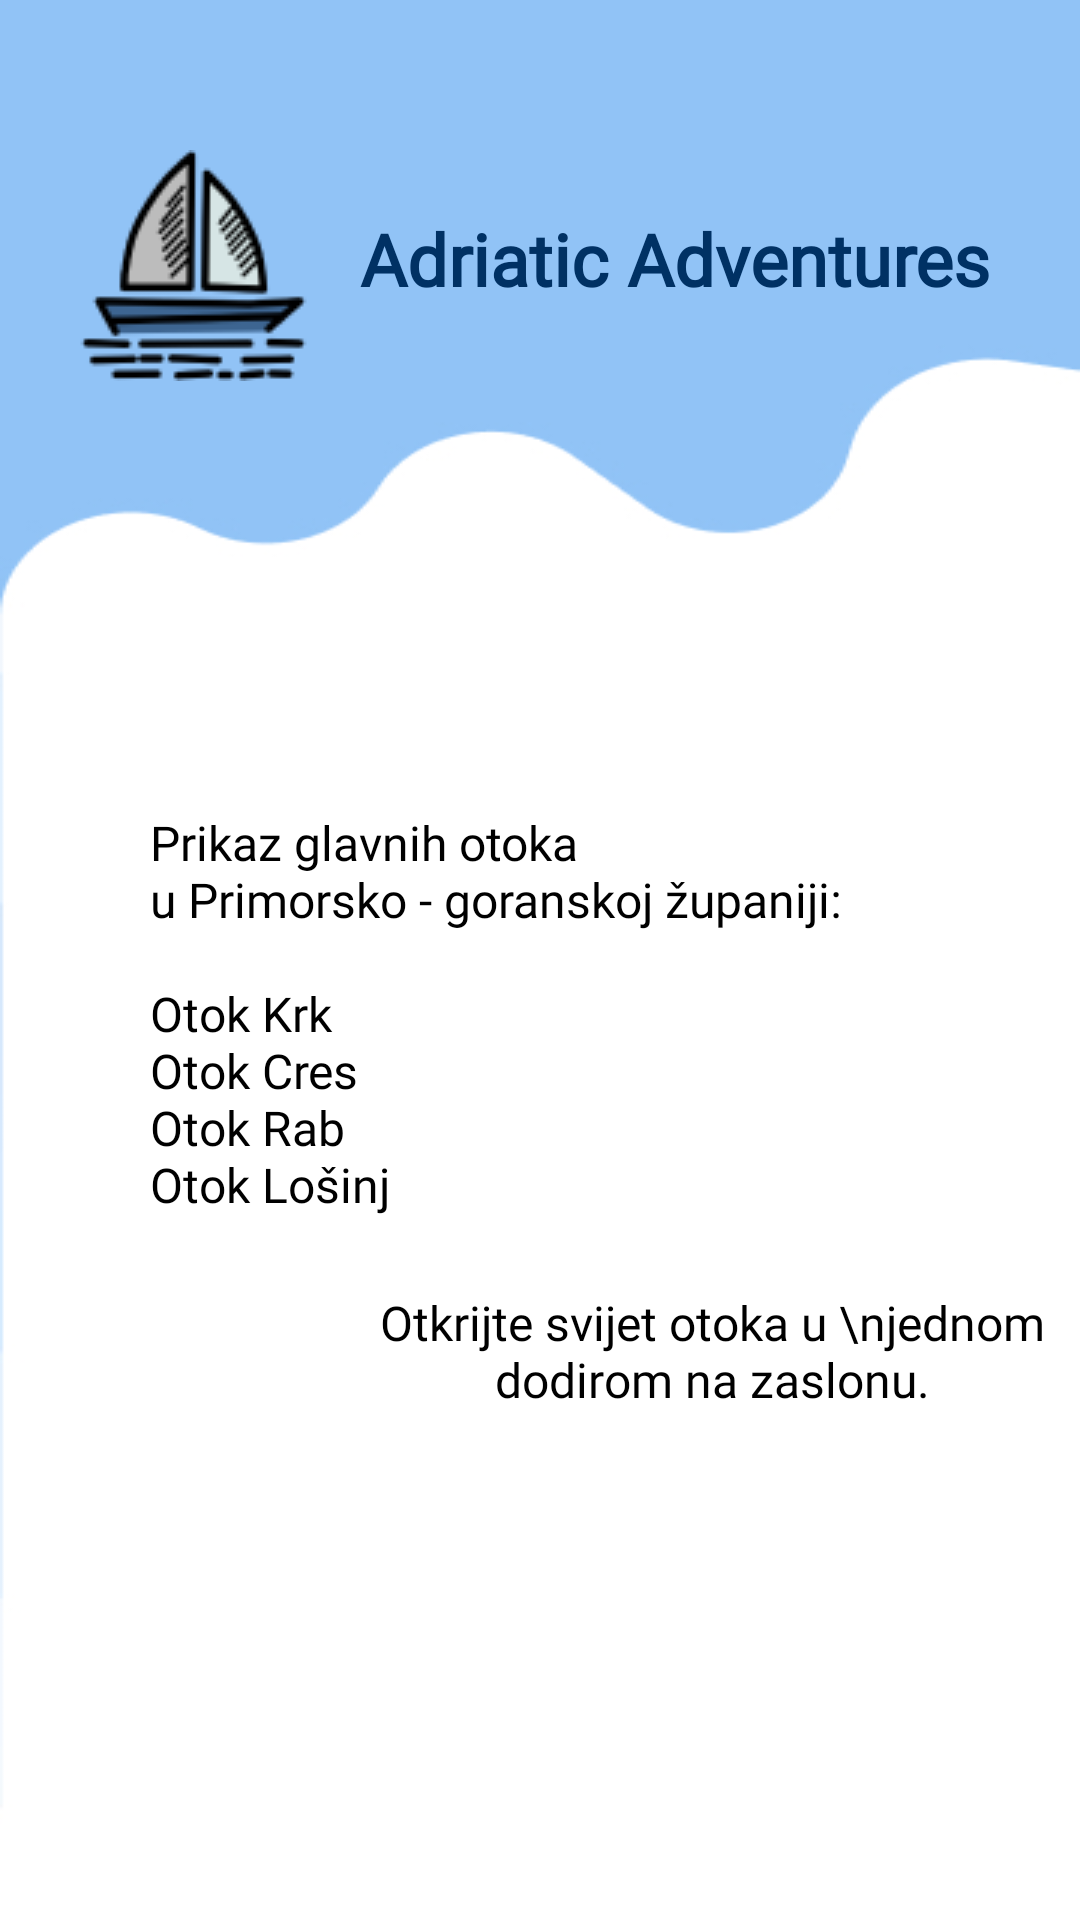

Here is an Android app screen rendered from its layout file. Give the layout XML and the strings, colors and styles it references.
<!-- AndroidManifest.xml: application theme Theme.AdriaticAdventures -->
<!-- res/layout/fragment_pocetni.xml -->
<?xml version="1.0" encoding="utf-8"?>
<RelativeLayout xmlns:android="http://schemas.android.com/apk/res/android"
    xmlns:app="http://schemas.android.com/apk/res-auto"
    xmlns:tools="http://schemas.android.com/tools"
    android:layout_width="match_parent"
    android:layout_height="match_parent"
    android:background="@drawable/pocetna_bg"
    tools:context=".ui.pocetna.pocetniFragment" >

    <ImageView
        android:id="@+id/imageView2"
        android:layout_width="wrap_content"
        android:layout_height="wrap_content"
        android:src="@drawable/logo"
        android:layout_marginTop="50dp"
        android:layout_marginStart="25dp" />

    <TextView
        android:id="@+id/txt_aa"
        android:layout_width="wrap_content"
        android:layout_height="wrap_content"
        android:layout_marginStart="120dp"
        android:layout_marginTop="70dp"
        android:fontFamily="@font/aclonica"
        android:text="@string/adriatic_adventures"
        android:textSize="24sp"
        android:textColor="@color/bojaplava"
        android:textStyle="bold" />

    <TextView
        android:id="@+id/textView2"
        android:layout_width="wrap_content"
        android:layout_height="wrap_content"
        android:layout_marginTop="270dp"
        android:layout_marginStart="50dp"
        android:text="@string/opis_pocetna1"
        android:textSize="16dp"
        android:fontFamily="@font/aclonica"
        android:textColor="@color/black" />

    <TextView
        android:id="@+id/textView3"
        android:layout_width="wrap_content"
        android:layout_height="wrap_content"
        android:layout_marginTop="430dp"
        android:layout_marginStart="115dp"
        android:text="Otkrijte svijet otoka u \njednom dodirom na zaslonu."
        android:textSize="16dp"
        android:gravity="center"
        android:fontFamily="@font/aclonica"
        android:textColor="@color/black" />



</RelativeLayout>
<!-- resources referenced by this layout -->
<resources>
  <color name="black">#FF000000</color>
  <color name="bojaplava">#003164</color>
  <!-- drawable logo: png bitmap (drawable, 4728 bytes) -->
  <!-- drawable pocetna_bg: jpg bitmap (drawable, 19334 bytes) -->
  <string name="adriatic_adventures">Adriatic Adventures</string>
  <string name="opis_pocetna1">Prikaz glavnih otoka \nu Primorsko - goranskoj županiji:\n\nOtok Krk\nOtok Cres\nOtok Rab\nOtok Lošinj</string>
  <style name="Theme.AdriaticAdventures" parent="Theme.MaterialComponents.DayNight.DarkActionBar">
          
          <item name="colorPrimary">@color/purple_500</item>
          <item name="colorPrimaryVariant">@color/purple_700</item>
          <item name="colorOnPrimary">@color/white</item>
          
          <item name="colorSecondary">@color/teal_200</item>
          <item name="colorSecondaryVariant">@color/teal_700</item>
          <item name="colorOnSecondary">@color/black</item>
          
          <item name="android:statusBarColor">?attr/colorPrimaryVariant</item>
          
      </style>
  <color name="purple_500">#FF6200EE</color>
  <color name="purple_700">#FF3700B3</color>
  <color name="white">#FFFFFFFF</color>
  <color name="teal_200">#FF03DAC5</color>
  <color name="teal_700">#FF018786</color>
</resources>
